Labelled photos from "dataset_clean", an image-classification folder in belal-Salah1/data-preprocessing-for-ai-model. The possible labels are: cloud, smoke.

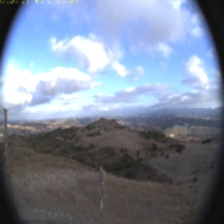
Label: cloud

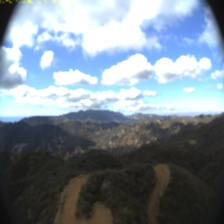
Label: cloud

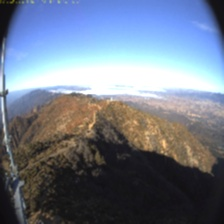
Label: cloud

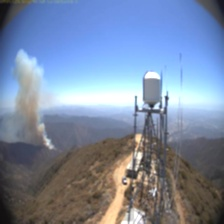
Label: smoke

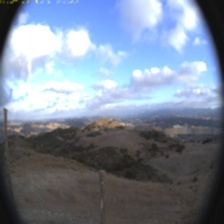
Label: cloud

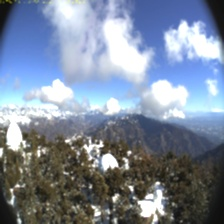
Label: cloud
